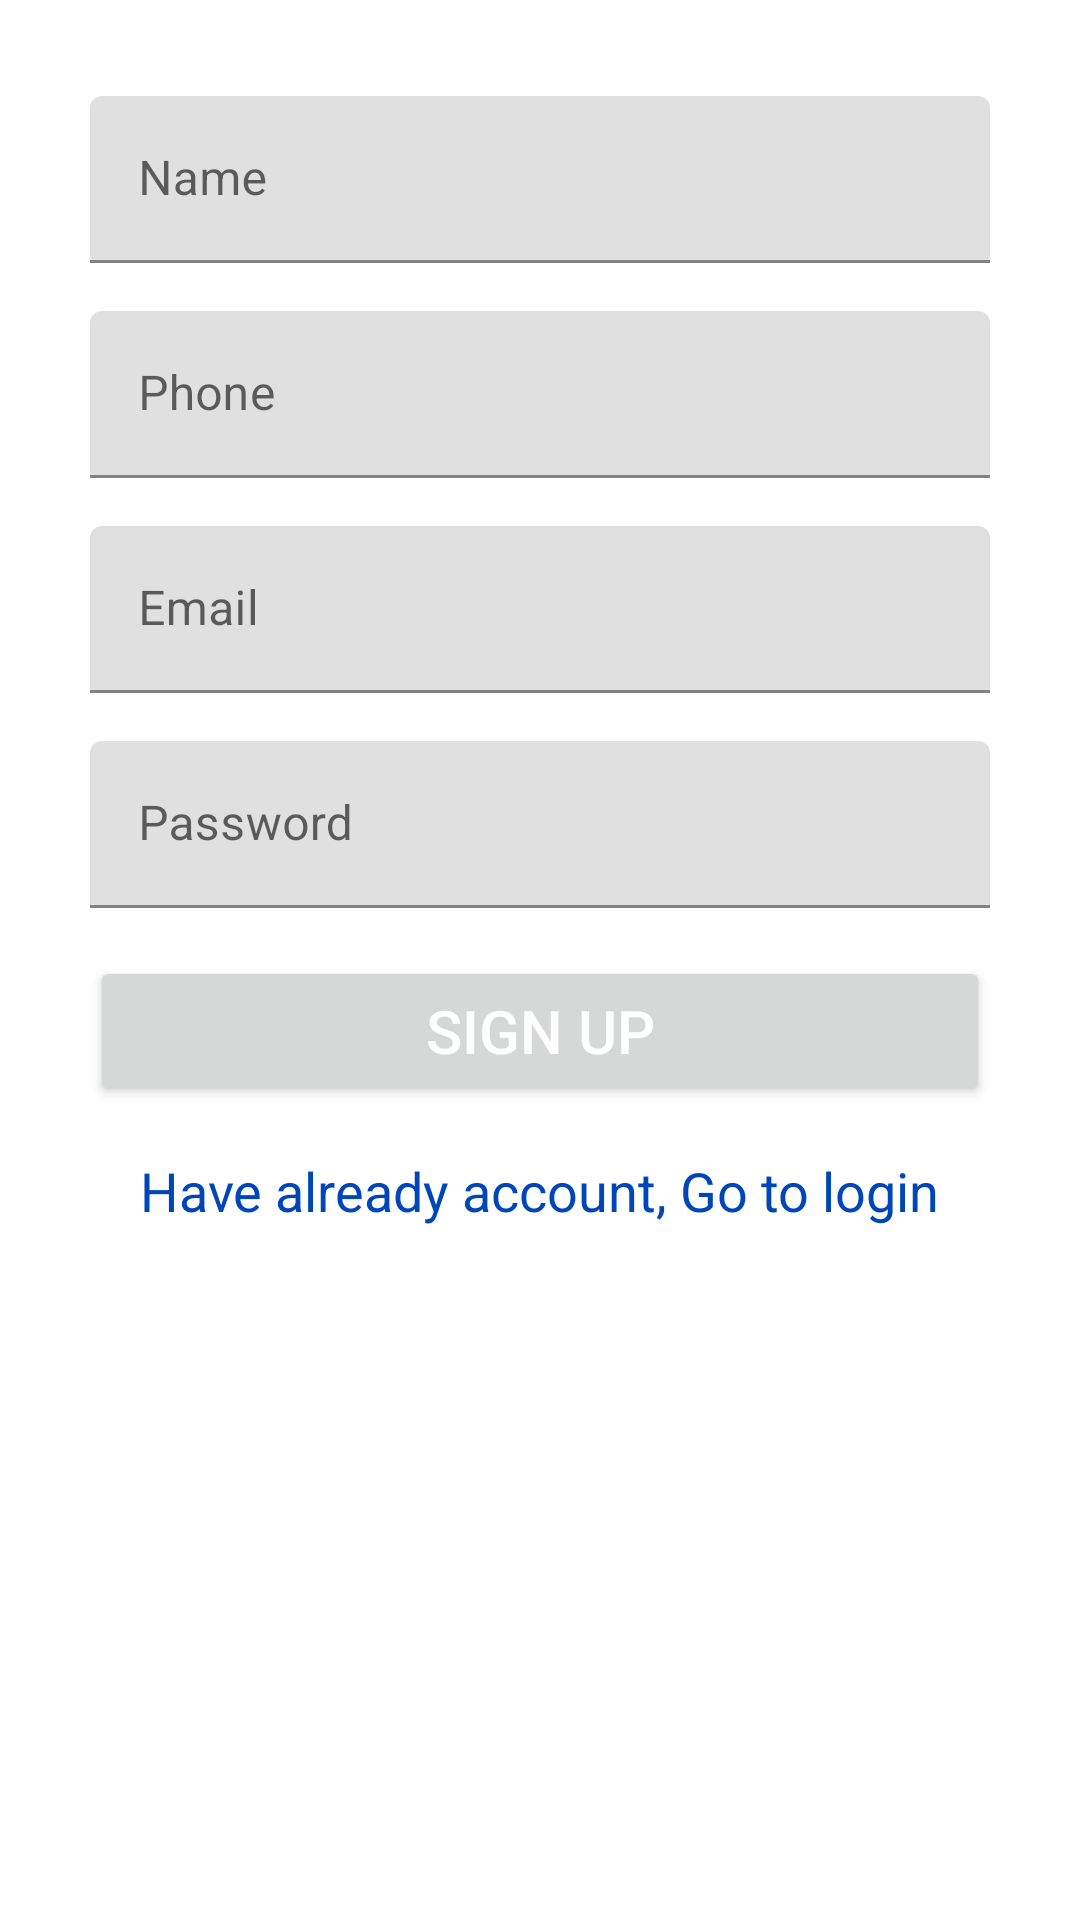

Produce the Android XML layout that renders to this screen, including the resource entries it uses.
<!-- AndroidManifest.xml: activity theme Theme.WhatsappClone.NoActionBar -->
<!-- res/layout/activity_signup.xml -->
<?xml version="1.0" encoding="utf-8"?>
<androidx.constraintlayout.widget.ConstraintLayout xmlns:android="http://schemas.android.com/apk/res/android"
    xmlns:app="http://schemas.android.com/apk/res-auto"
    xmlns:tools="http://schemas.android.com/tools"
    android:layout_width="match_parent"
    android:layout_height="match_parent"
    tools:context=".activities.SignupActivity">

    <androidx.core.widget.NestedScrollView
        android:layout_width="match_parent"
        android:layout_height="match_parent"
        android:fillViewport="true">
        <RelativeLayout
            android:layout_width="match_parent"
            android:layout_height="match_parent">
            <ImageView
                android:id="@+id/imageView"
                android:layout_width="match_parent"
                android:layout_height="wrap_content"
                android:layout_centerHorizontal="true"
                android:src="@drawable/title"
                android:layout_marginLeft="@dimen/grid_3"
                android:layout_marginRight="@dimen/grid_3"
                android:layout_marginStart="@dimen/grid_3"
                android:layout_marginEnd="@dimen/grid_3"
                android:layout_marginTop="@dimen/grid_3"/>
            <com.google.android.material.textfield.TextInputLayout
                android:id="@+id/tif_name"
                android:layout_width="@dimen/standard_width"
                android:layout_height="wrap_content"
                android:layout_below="@id/imageView"
                android:layout_centerHorizontal="true"
                android:layout_marginLeft="@dimen/grid_3"
                android:layout_marginRight="@dimen/grid_3"
                android:layout_marginStart="@dimen/grid_3"
                android:layout_marginEnd="@dimen/grid_3"
                android:layout_marginTop="@dimen/grid_3">
                <com.google.android.material.textfield.TextInputEditText
                    android:id="@+id/ed_name"
                    android:layout_width="match_parent"
                    android:layout_height="wrap_content"
                    android:inputType="text"
                    android:hint="Name"/>
            </com.google.android.material.textfield.TextInputLayout>
            <com.google.android.material.textfield.TextInputLayout
                android:id="@+id/tif_phone"
                android:layout_width="@dimen/standard_width"
                android:layout_height="wrap_content"
                android:layout_below="@id/tif_name"
                android:layout_centerHorizontal="true"
                android:layout_marginLeft="@dimen/grid_3"
                android:layout_marginRight="@dimen/grid_3"
                android:layout_marginStart="@dimen/grid_3"
                android:layout_marginEnd="@dimen/grid_3"
                android:layout_marginTop="@dimen/grid_3">
                <com.google.android.material.textfield.TextInputEditText
                    android:id="@+id/ed_phone"
                    android:layout_width="match_parent"
                    android:layout_height="wrap_content"
                    android:inputType="phone"
                    android:hint="@string/hint_phone"/>
            </com.google.android.material.textfield.TextInputLayout>
            <com.google.android.material.textfield.TextInputLayout
                android:id="@+id/tif_email"
                android:layout_width="@dimen/standard_width"
                android:layout_height="wrap_content"
                android:layout_below="@id/tif_phone"
                android:layout_centerHorizontal="true"
                android:layout_marginLeft="@dimen/grid_3"
                android:layout_marginRight="@dimen/grid_3"
                android:layout_marginStart="@dimen/grid_3"
                android:layout_marginEnd="@dimen/grid_3"
                android:layout_marginTop="@dimen/grid_3">
                <com.google.android.material.textfield.TextInputEditText
                    android:id="@+id/ed_email"
                    android:layout_width="match_parent"
                    android:layout_height="wrap_content"
                    android:inputType="textEmailAddress"
                    android:hint="@string/hint_email"/>
            </com.google.android.material.textfield.TextInputLayout>
            <com.google.android.material.textfield.TextInputLayout
                android:id="@+id/tif_password"
                android:layout_width="@dimen/standard_width"
                android:layout_height="wrap_content"
                android:layout_below="@id/tif_email"
                android:layout_centerHorizontal="true"
                android:layout_marginLeft="@dimen/grid_3"
                android:layout_marginRight="@dimen/grid_3"
                android:layout_marginStart="@dimen/grid_3"
                android:layout_marginEnd="@dimen/grid_3"
                android:layout_marginTop="@dimen/grid_3">
                <com.google.android.material.textfield.TextInputEditText
                    android:id="@+id/ed_password"
                    android:layout_width="match_parent"
                    android:layout_height="wrap_content"
                    android:inputType="textPassword"
                    android:hint="@string/hint_password"/>
            </com.google.android.material.textfield.TextInputLayout>
            <Button
                android:id="@+id/button_signup"
                android:layout_width="@dimen/standard_width"
                android:layout_height="@dimen/standard_height"
                android:text="@string/button_sign_up"
                style="@style/StandardButton"
                android:onClick="onSignup"
                android:layout_below="@+id/tif_password"
                android:layout_centerHorizontal="true"
                android:layout_marginLeft="@dimen/grid_3"
                android:layout_marginRight="@dimen/grid_3"
                android:layout_marginStart="@dimen/grid_3"
                android:layout_marginEnd="@dimen/grid_3"
                android:layout_marginTop="@dimen/grid_3"/>
            <TextView
                android:id="@+id/login"
                android:layout_width="wrap_content"
                android:layout_height="wrap_content"
                android:layout_below="@+id/button_signup"
                android:layout_centerHorizontal="true"
                android:layout_marginTop="@dimen/grid_3"
                android:layout_marginBottom="@dimen/grid_3"
                android:clickable="true"
                android:onClick="onLogin"
                style="@style/LinkText"
                android:text="@string/back_to_login"/>
        </RelativeLayout>
    </androidx.core.widget.NestedScrollView>

    <LinearLayout
        android:id="@+id/progessLayout"
        android:layout_width="match_parent"
        android:layout_height="match_parent"
        app:layout_constraintTop_toTopOf="parent"
        app:layout_constraintBottom_toBottomOf="parent"
        app:layout_constraintLeft_toLeftOf="parent"
        app:layout_constraintRight_toRightOf="parent"
        android:orientation="vertical"
        android:gravity="center"
        android:background="@color/transparent_grey"
        android:visibility="gone">
        <ProgressBar
            android:layout_width="wrap_content"
            android:layout_height="wrap_content"/>
    </LinearLayout>

</androidx.constraintlayout.widget.ConstraintLayout>
<!-- resources referenced by this layout -->
<resources>
  <color name="transparent_grey">#99cccccc</color>
  <dimen name="grid_3">16dp</dimen>
  <dimen name="standard_height">50dp</dimen>
  <dimen name="standard_width">300dp</dimen>
  <string name="back_to_login">Have already account, Go to login</string>
  <string name="button_sign_up">SIGN UP</string>
  <string name="hint_email">Email</string>
  <string name="hint_password">Password</string>
  <string name="hint_phone">Phone</string>
  <style name="LinkText" parent="Text">
          <item name="android:textColor">@color/blue</item>
      </style>
  <style name="StandardButton">
          <item name="background">@drawable/standard_button_rounded</item>
          <item name="android:textColor">@color/white</item>
          <item name="android:textSize">@dimen/standard_text_size</item>
          <item name="android:foreground">?attr/selectableItemBackground</item>
      </style>
  <style name="Theme.WhatsappClone.NoActionBar">
          <item name="windowActionBar">false</item>
          <item name="android:windowNoTitle">true</item>
      </style>
  <style name="Text">
          <item name="android:textSize">18sp</item>
      </style>
  <color name="blue">#0046b8</color>
  <!-- drawable standard_button_rounded (drawable) -->
  <?xml version="1.0" encoding="utf-8"?>
  <shape xmlns:android="http://schemas.android.com/apk/res/android"
      android:shape="rectangle">
      <solid android:color="@color/colorAccent"/>
      <corners android:radius="@dimen/standard_button_radius"/>
  </shape>
  <color name="white">#FFFFFFFF</color>
  <dimen name="standard_text_size">20sp</dimen>
  <color name="colorAccent">#71ffff</color>
  <dimen name="standard_button_radius">5dp</dimen>
</resources>
